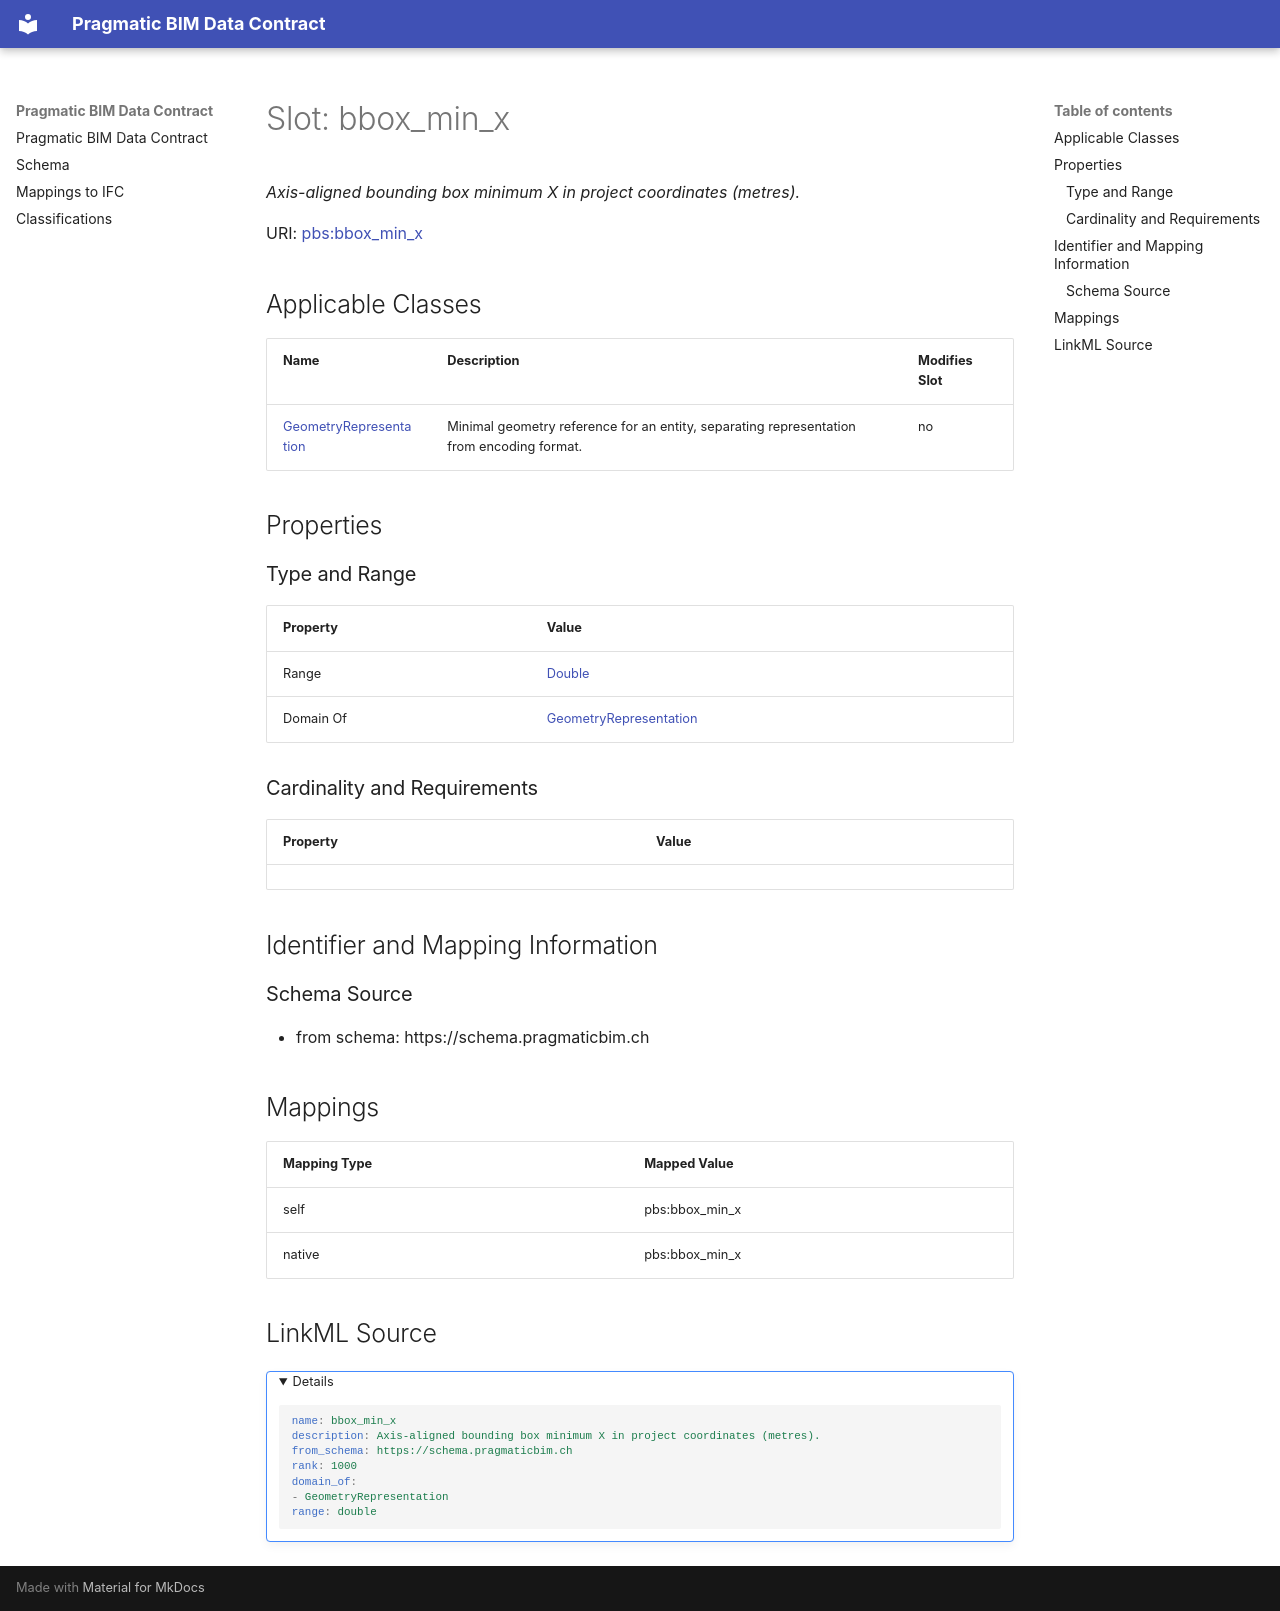

repository: pragmaticBIM/pragmatic-bim-data-contract · page: schema/bbox_min_x.html · generator: mkdocs

---
search:
  boost: 3.0
---

# Slot: bbox_min_x 


_Axis-aligned bounding box minimum X in project coordinates (metres)._



<div data-search-exclude markdown="1">



URI: [pbs:bbox_min_x](https://schema.pragmaticbim.ch/bbox_min_x)
<!-- no inheritance hierarchy -->





## Applicable Classes

| Name | Description | Modifies Slot |
| --- | --- | --- |
| [GeometryRepresentation](GeometryRepresentation.md) | Minimal geometry reference for an entity, separating representation from encoding format. |  no  |






## Properties

### Type and Range

| Property | Value |
| --- | --- |
| Range | [Double](Double.md) |
| Domain Of | [GeometryRepresentation](GeometryRepresentation.md) |

### Cardinality and Requirements

| Property | Value |
| --- | --- |










## Identifier and Mapping Information





### Schema Source


* from schema: https://schema.pragmaticbim.ch




## Mappings

| Mapping Type | Mapped Value |
| ---  | ---  |
| self | pbs:bbox_min_x |
| native | pbs:bbox_min_x |




## LinkML Source

<details>
```yaml
name: bbox_min_x
description: Axis-aligned bounding box minimum X in project coordinates (metres).
from_schema: https://schema.pragmaticbim.ch
rank: 1000
domain_of:
- GeometryRepresentation
range: double

```
</details></div>
